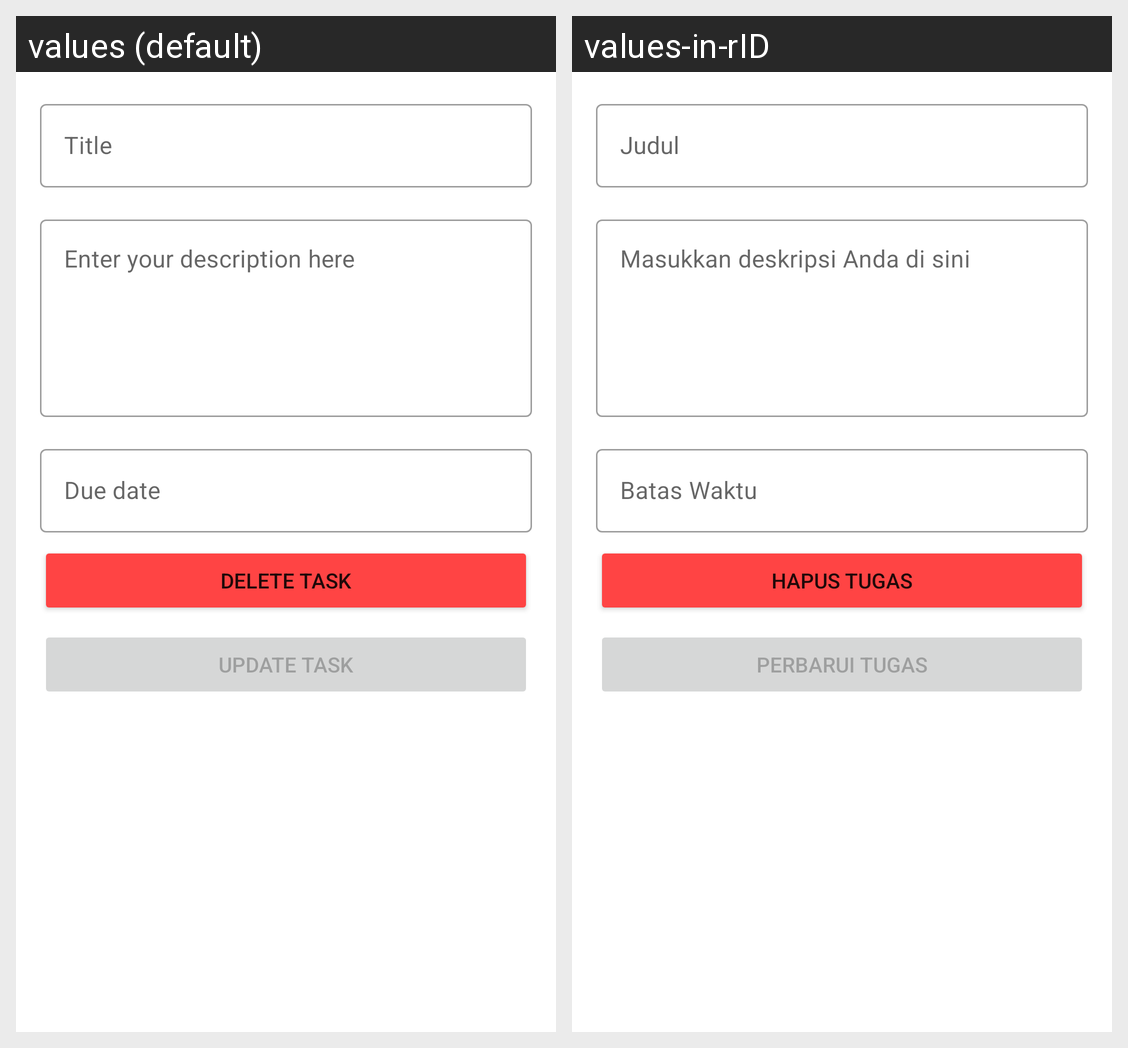

For this localized Android screen grid, give each drawn string resource with its value in every locale shown.
Android screen res/layout/activity_detail_task.xml rendered under 2 locales, left to right: values (default), values-in-rID. Device: Nexus 5 (rendered at 1080×1920; each locale shown at half size, 540×960, under a caption strip naming it); theme Theme.ToDoListApp.
Strings drawn on this screen, with the default value and each locale's value (text and hints the layout hard-codes, and strings that could not be matched under every locale, appear in the picture but are not listed):

title_hint
  values: Title
  values-in-rID: Judul

description_hint
  values: Enter your description here
  values-in-rID: Masukkan deskripsi Anda di sini

due_date
  values: Due date
  values-in-rID: Batas Waktu

delete_task
  values: Delete Task
  values-in-rID: Hapus Tugas

update_task
  values: Update Task
  values-in-rID: Perbarui Tugas
